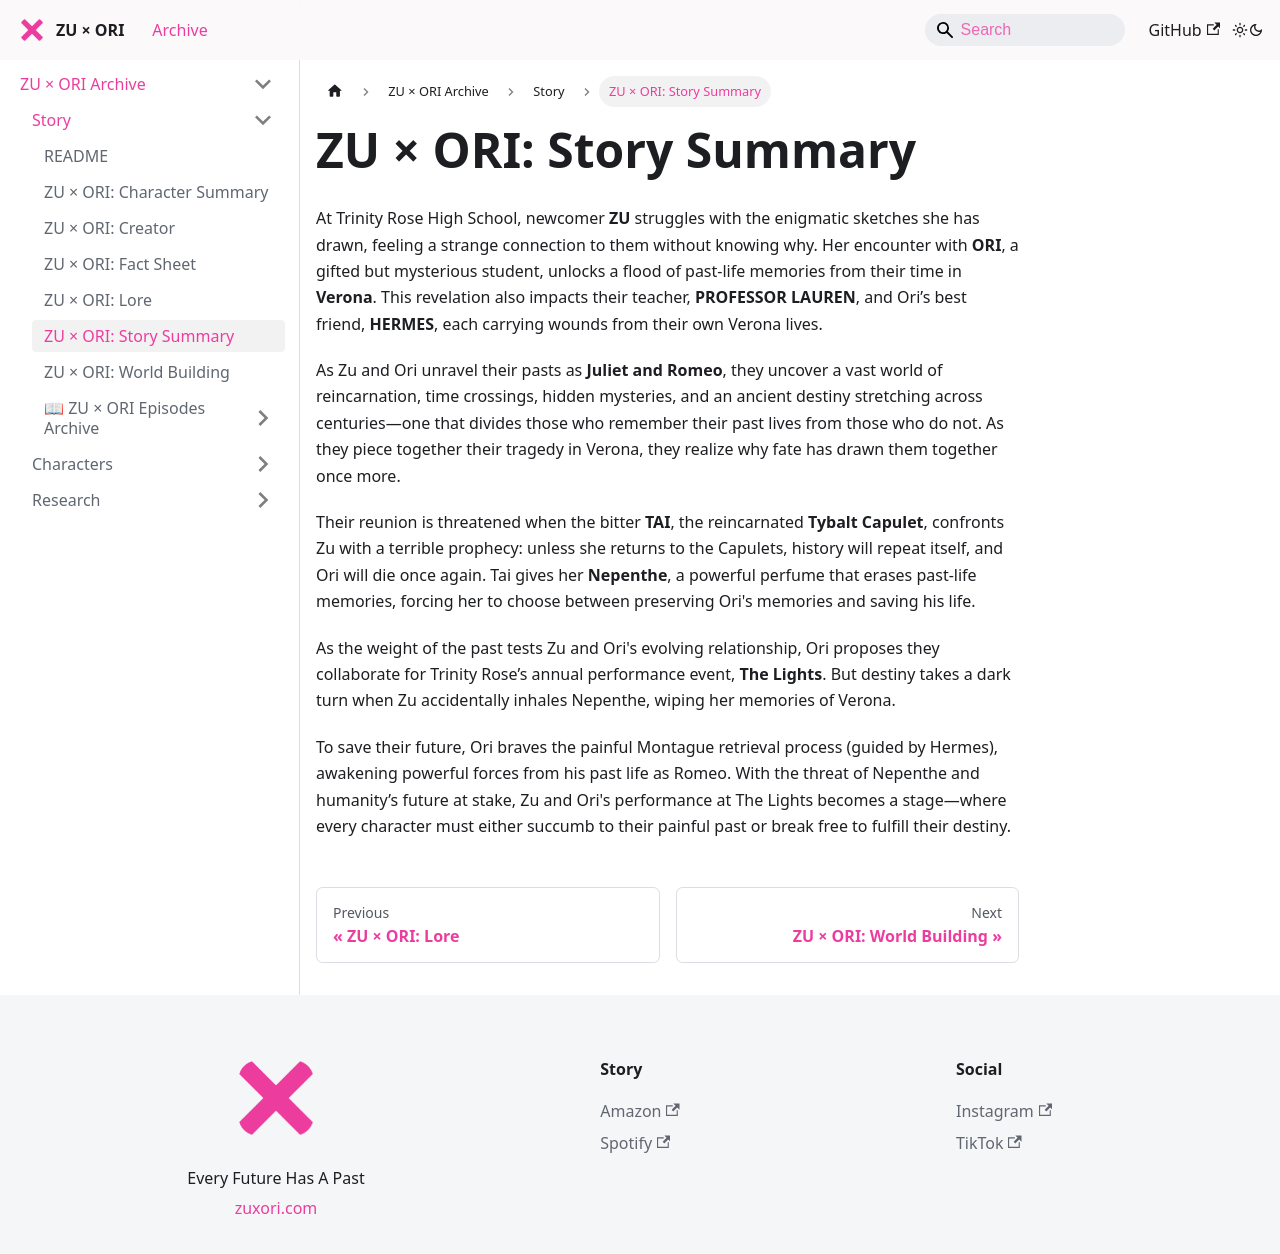

repository: zuxori/zuxori.github.io · page: docs/story/ZUXORI-summary/index.html · generator: docusaurus

# ZU × ORI: Story Summary

At Trinity Rose High School, newcomer **ZU** struggles with the enigmatic sketches she has drawn, feeling a strange connection to them without knowing why. Her encounter with **ORI**, a gifted but mysterious student, unlocks a flood of past-life memories from their time in **Verona**. This revelation also impacts their teacher, **PROFESSOR LAUREN**, and Ori’s best friend, **HERMES**, each carrying wounds from their own Verona lives.  

As Zu and Ori unravel their pasts as **Juliet and Romeo**, they uncover a vast world of reincarnation, time crossings, hidden mysteries, and an ancient destiny stretching across centuries—one that divides those who remember their past lives from those who do not. As they piece together their tragedy in Verona, they realize why fate has drawn them together once more.  

Their reunion is threatened when the bitter **TAI**, the reincarnated **Tybalt Capulet**, confronts Zu with a terrible prophecy: unless she returns to the Capulets, history will repeat itself, and Ori will die once again. Tai gives her **Nepenthe**, a powerful perfume that erases past-life memories, forcing her to choose between preserving Ori's memories and saving his life.    

As the weight of the past tests Zu and Ori's evolving relationship, Ori proposes they collaborate for Trinity Rose’s annual performance event, **The Lights**. But destiny takes a dark turn when Zu accidentally inhales Nepenthe, wiping her memories of Verona.  

To save their future, Ori braves the painful Montague retrieval process (guided by Hermes), awakening powerful forces from his past life as Romeo. With the threat of Nepenthe and humanity’s future at stake, Zu and Ori's performance at The Lights becomes a stage—where every character must either succumb to their painful past or break free to fulfill their destiny.  
